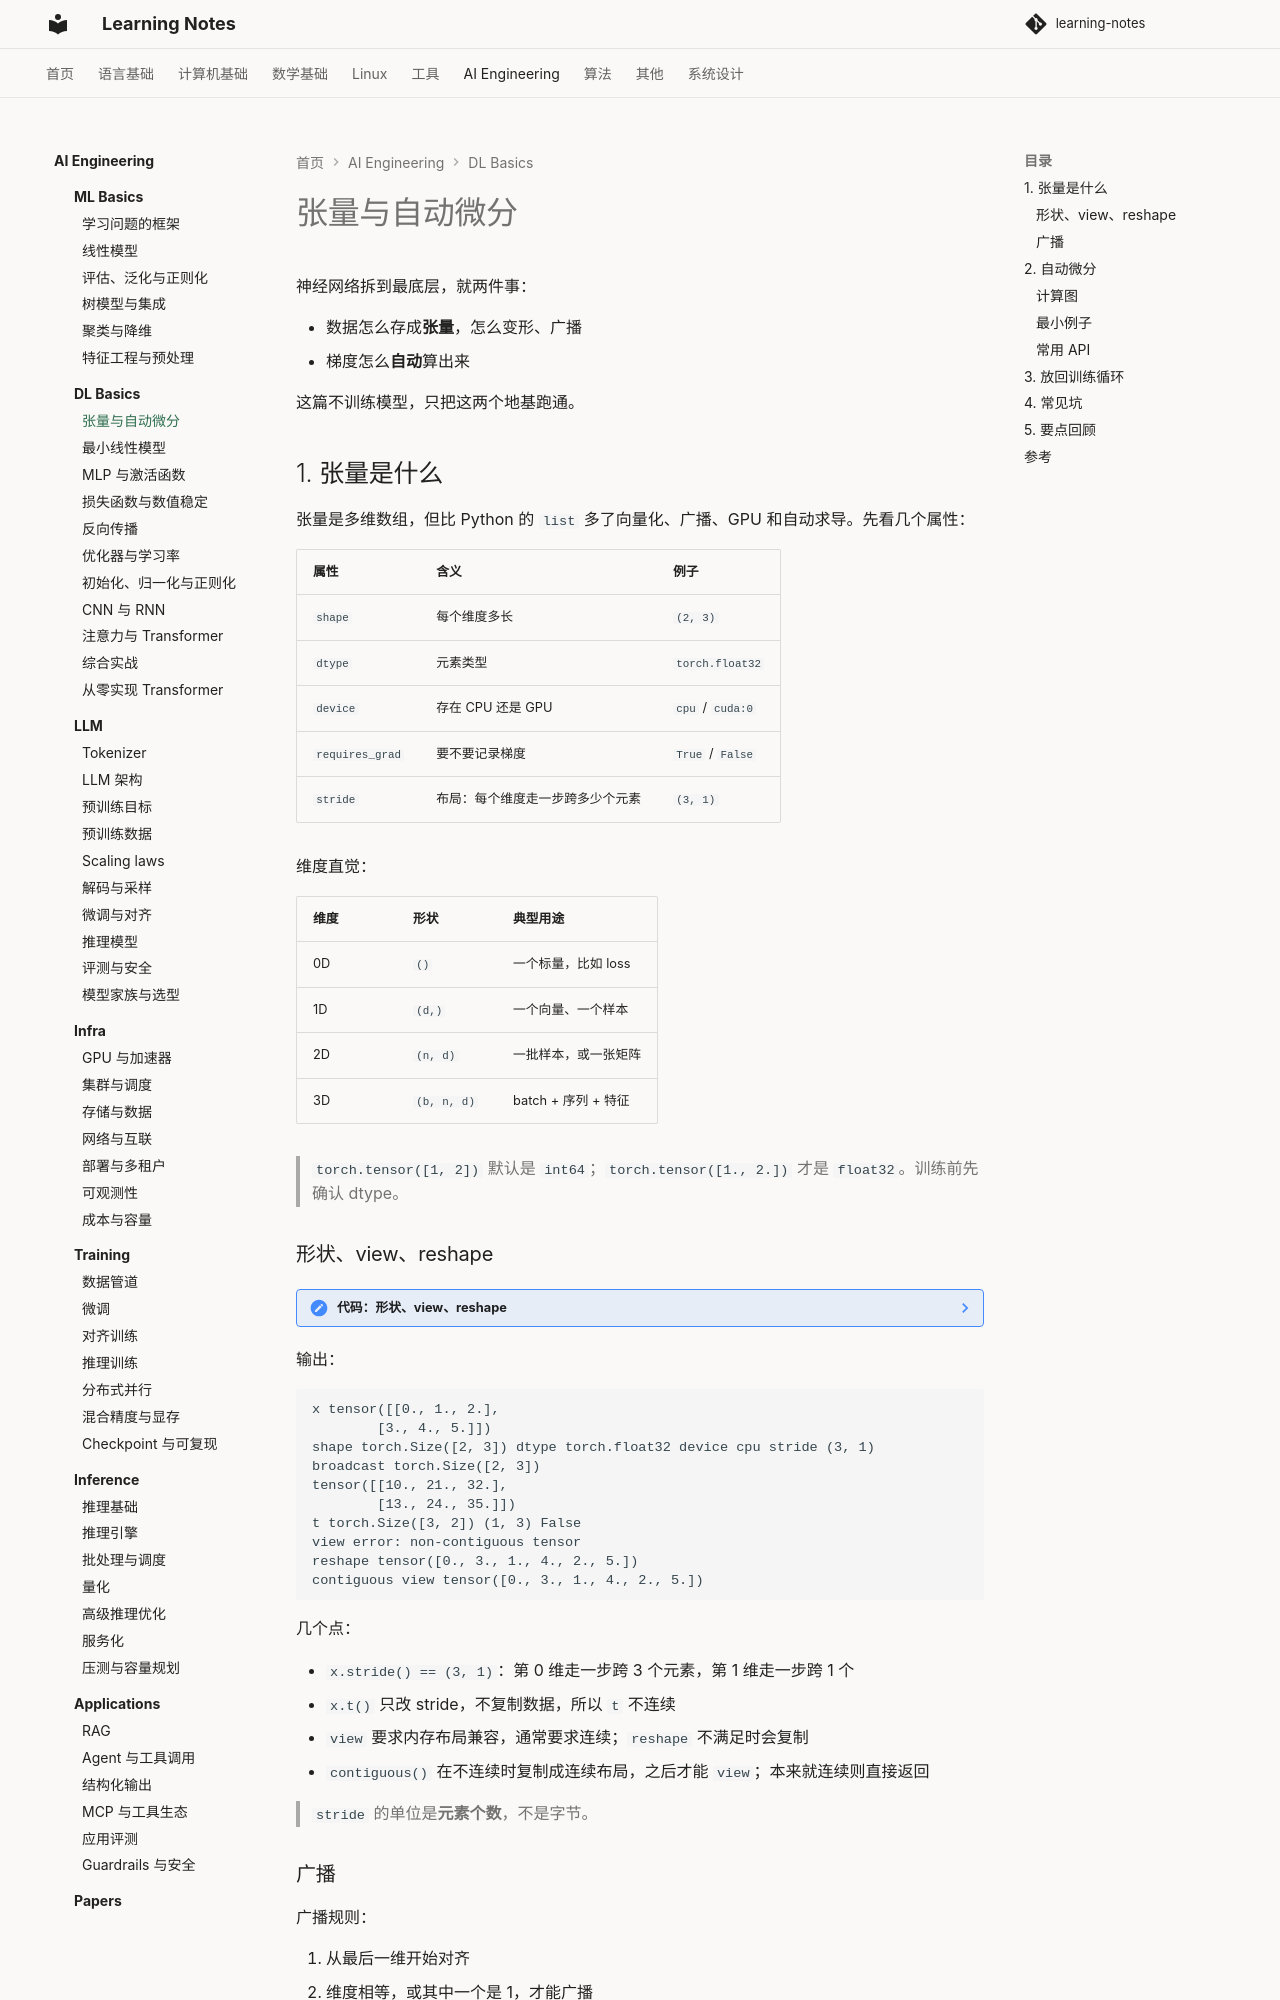

repository: handwan/learning-notes · page: 06-ai/dl-basics/01-张量与自动微分/index.html · generator: mkdocs

# 张量与自动微分

神经网络拆到最底层，就两件事：

- 数据怎么存成**张量**，怎么变形、广播
- 梯度怎么**自动**算出来

这篇不训练模型，只把这两个地基跑通。

## 1. 张量是什么

张量是多维数组，但比 Python 的 `list` 多了向量化、广播、GPU 和自动求导。先看几个属性：

| 属性 | 含义 | 例子 |
|---|---|---|
| `shape` | 每个维度多长 | `(2, 3)` |
| `dtype` | 元素类型 | `torch.float32` |
| `device` | 存在 CPU 还是 GPU | `cpu` / `cuda:0` |
| `requires_grad` | 要不要记录梯度 | `True` / `False` |
| `stride` | 布局：每个维度走一步跨多少个元素 | `(3, 1)` |

维度直觉：

| 维度 | 形状 | 典型用途 |
|---|---|---|
| 0D | `()` | 一个标量，比如 loss |
| 1D | `(d,)` | 一个向量、一个样本 |
| 2D | `(n, d)` | 一批样本，或一张矩阵 |
| 3D | `(b, n, d)` | batch + 序列 + 特征 |

> `torch.tensor([1, 2])` 默认是 `int64`；`torch.tensor([1., 2.])` 才是 `float32`。训练前先确认 dtype。

### 形状、view、reshape

??? note "代码：形状、view、reshape"
    ```python
    import torch

    x = torch.arange(6, dtype=torch.float32).reshape(2, 3)
    print("x", x)
    print("shape", x.shape, "dtype", x.dtype, "device", x.device, "stride", x.stride())

    y = torch.tensor([10.0, 20.0, 30.0])
    print("broadcast", (x + y).shape)
    print(x + y)

    t = x.t()
    print("t", t.shape, t.stride(), t.is_contiguous())
    try:
        print(t.view(6))
    except RuntimeError:
        print("view error: non-contiguous tensor")
    print("reshape", t.reshape(6))
    print("contiguous view", t.contiguous().view(6))
    ```

输出：

```text
x tensor([[0., 1., 2.],
        [3., 4., 5.]])
shape torch.Size([2, 3]) dtype torch.float32 device cpu stride (3, 1)
broadcast torch.Size([2, 3])
tensor([[10., 21., 32.],
        [13., 24., 35.]])
t torch.Size([3, 2]) (1, 3) False
view error: non-contiguous tensor
reshape tensor([0., 3., 1., 4., 2., 5.])
contiguous view tensor([0., 3., 1., 4., 2., 5.])
```

几个点：

- `x.stride() == (3, 1)`：第 0 维走一步跨 3 个元素，第 1 维走一步跨 1 个
- `x.t()` 只改 stride，不复制数据，所以 `t` 不连续
- `view` 要求内存布局兼容，通常要求连续；`reshape` 不满足时会复制
- `contiguous()` 在不连续时复制成连续布局，之后才能 `view`；本来就连续则直接返回

> `stride` 的单位是**元素个数**，不是字节。

### 广播

广播规则：

1. 从最后一维开始对齐
2. 维度相等，或其中一个是 1，才能广播
3. 缺的维度当成 1

```text
x: (2, 3)
y:    (3,)
=> (2, 3)
```

`y` 被当成 `(1, 3)`，再沿第 0 维复制。广播本身不复制数据，但运算结果会分配新内存。

## 2. 自动微分
